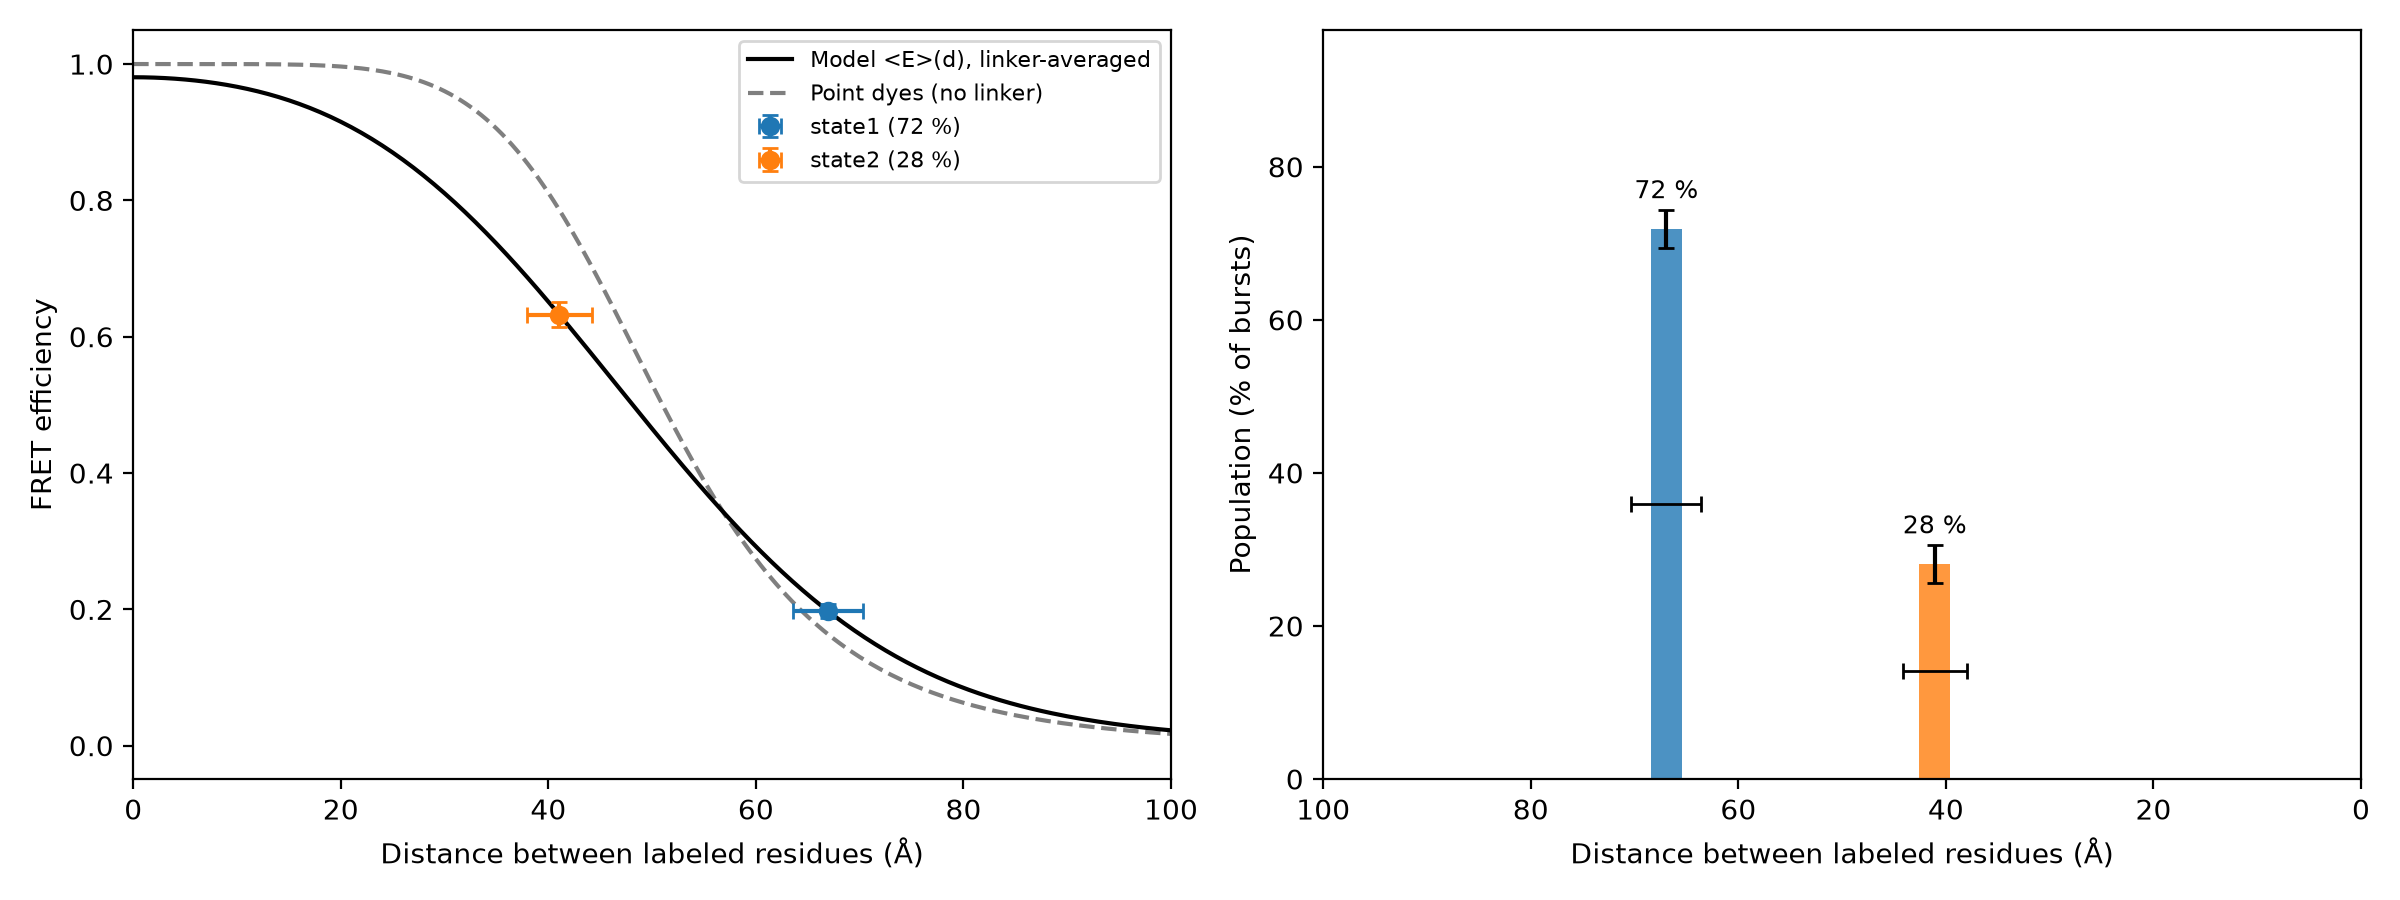

The table this chart was drawn from, first rows:
state, E, E_err, population_pct, population_err_pct, dye_dye_R_A, residue_residue_distance_A, distance_min_A, distance_max_A, note
state1, 0.1977, 0.0103, 71.9, 2.5, 64.41, 66.93, 63.59, 70.33, 
state2, 0.6322, 0.0187, 28.1, 2.5, 46.6, 41.06, 37.95, 44.16, 
